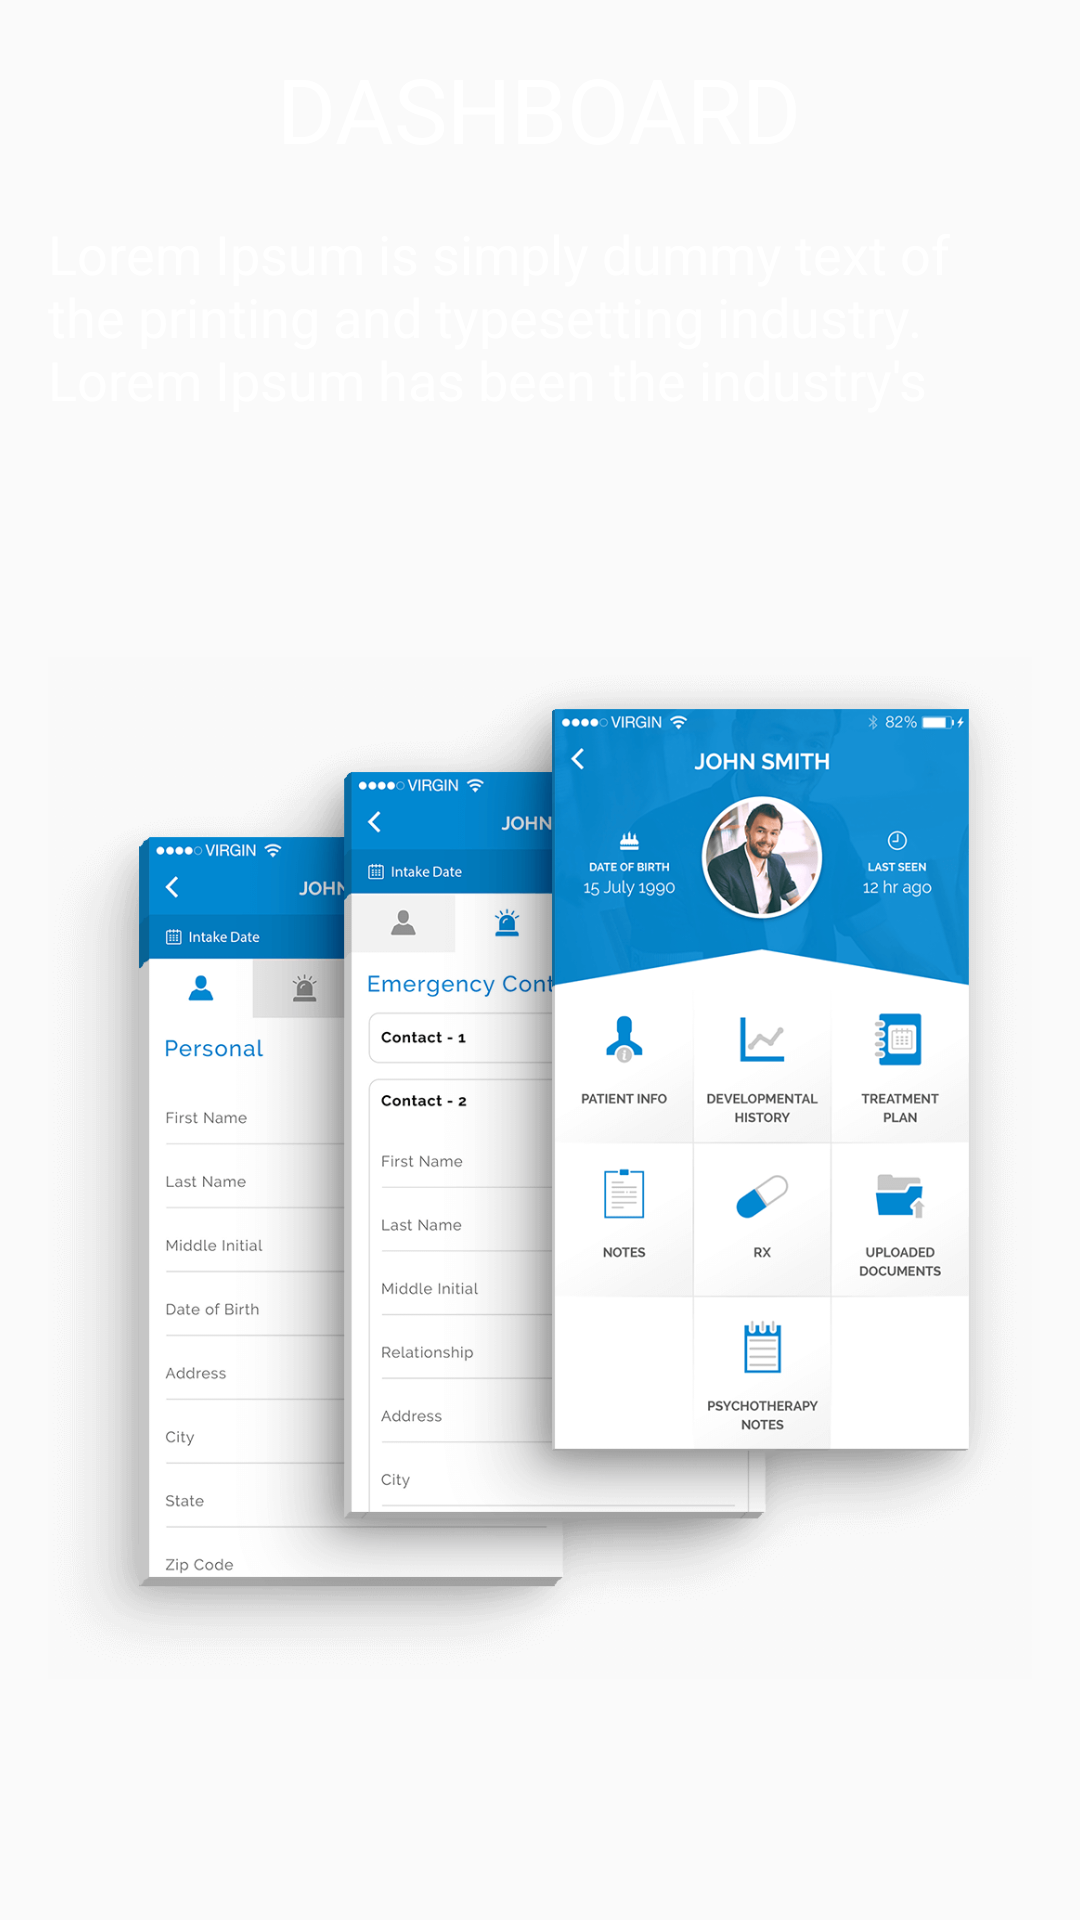

Reconstruct the res/layout file that produces this screen, plus the resources it refers to.
<!-- AndroidManifest.xml: application theme AppTheme -->
<!-- res/layout/fragment_help_pager.xml -->
<?xml version="1.0" encoding="utf-8"?>
<layout xmlns:android="http://schemas.android.com/apk/res/android"
    xmlns:app="http://schemas.android.com/apk/res-auto">

    <data>

    </data>

    <LinearLayout
        android:layout_width="match_parent"
        android:layout_height="match_parent"
        android:gravity="center"
        android:padding="@dimen/activity_vertical_margin"
        android:orientation="vertical">

        <TextView
            android:id="@+id/txtTitle"
            android:layout_width="wrap_content"
            android:layout_height="wrap_content"
            android:textAllCaps="true"
            android:text="@string/dashbord"
            android:textColor="@color/colorWhite"
            android:textSize="30sp"
            app:font="@{`bold`}"
            />

        <TextView
            android:id="@+id/txtDesc"
            android:layout_width="wrap_content"
            android:layout_height="wrap_content"
            android:text="@string/dummy"
            android:maxLines="3"
            android:layout_marginTop="@dimen/activity_horizontal_margin"
            android:textColor="@color/colorWhite"
            android:textAppearance="?android:textAppearanceMedium"
            app:font="@{`medium`}"
            />

       <ImageView
           android:id="@+id/imgIntro"
           android:layout_marginTop="@dimen/activity_horizontal_margin"
           android:layout_width="match_parent"
           android:src="@drawable/help_one"
           android:layout_height="match_parent" />

    </LinearLayout>

</layout>
<!-- resources referenced by this layout -->
<resources>
  <color name="colorWhite">#ffffff</color>
  <dimen name="activity_horizontal_margin">16dp</dimen>
  <dimen name="activity_vertical_margin">16dp</dimen>
  <!-- drawable help_one: png bitmap (drawable-xxhdpi, 118603 bytes) -->
  <string name="dashbord">Dashboard</string>
  <string name="dummy">Lorem Ipsum is simply dummy text of the printing and typesetting industry. Lorem Ipsum has been the industry\'s standard dummy text ever since the 1500s, when an unknown printer took a galley of type and scrambled it to make a type specimen book.</string>
  <style name="AppTheme" parent="Theme.AppCompat.Light.DarkActionBar">
          
          <item name="colorPrimary">@color/colorPrimary</item>
          <item name="colorPrimaryDark">@color/colorPrimaryDark</item>
          <item name="colorAccent">@color/colorAccent</item>
          <item name="autoCompleteTextViewStyle">@style/cursorColor</item>
  
          <item name="android:thumb">@drawable/ic_btn_yes</item>
          <item name="track">@drawable/ic_btn_no</item>
          <item name="showText">true</item>
      </style>
  <color name="colorPrimary">#0288D1</color>
  <color name="colorPrimaryDark">#016296</color>
  <color name="colorAccent">#0288D1</color>
  <style name="cursorColor" parent="Widget.AppCompat.AutoCompleteTextView">
          <item name="android:textCursorDrawable">@drawable/cursor</item>
      </style>
  <!-- drawable ic_btn_yes: png bitmap (drawable-xxhdpi, 5817 bytes) -->
  <!-- drawable ic_btn_no: png bitmap (drawable-xxhdpi, 4895 bytes) -->
</resources>
